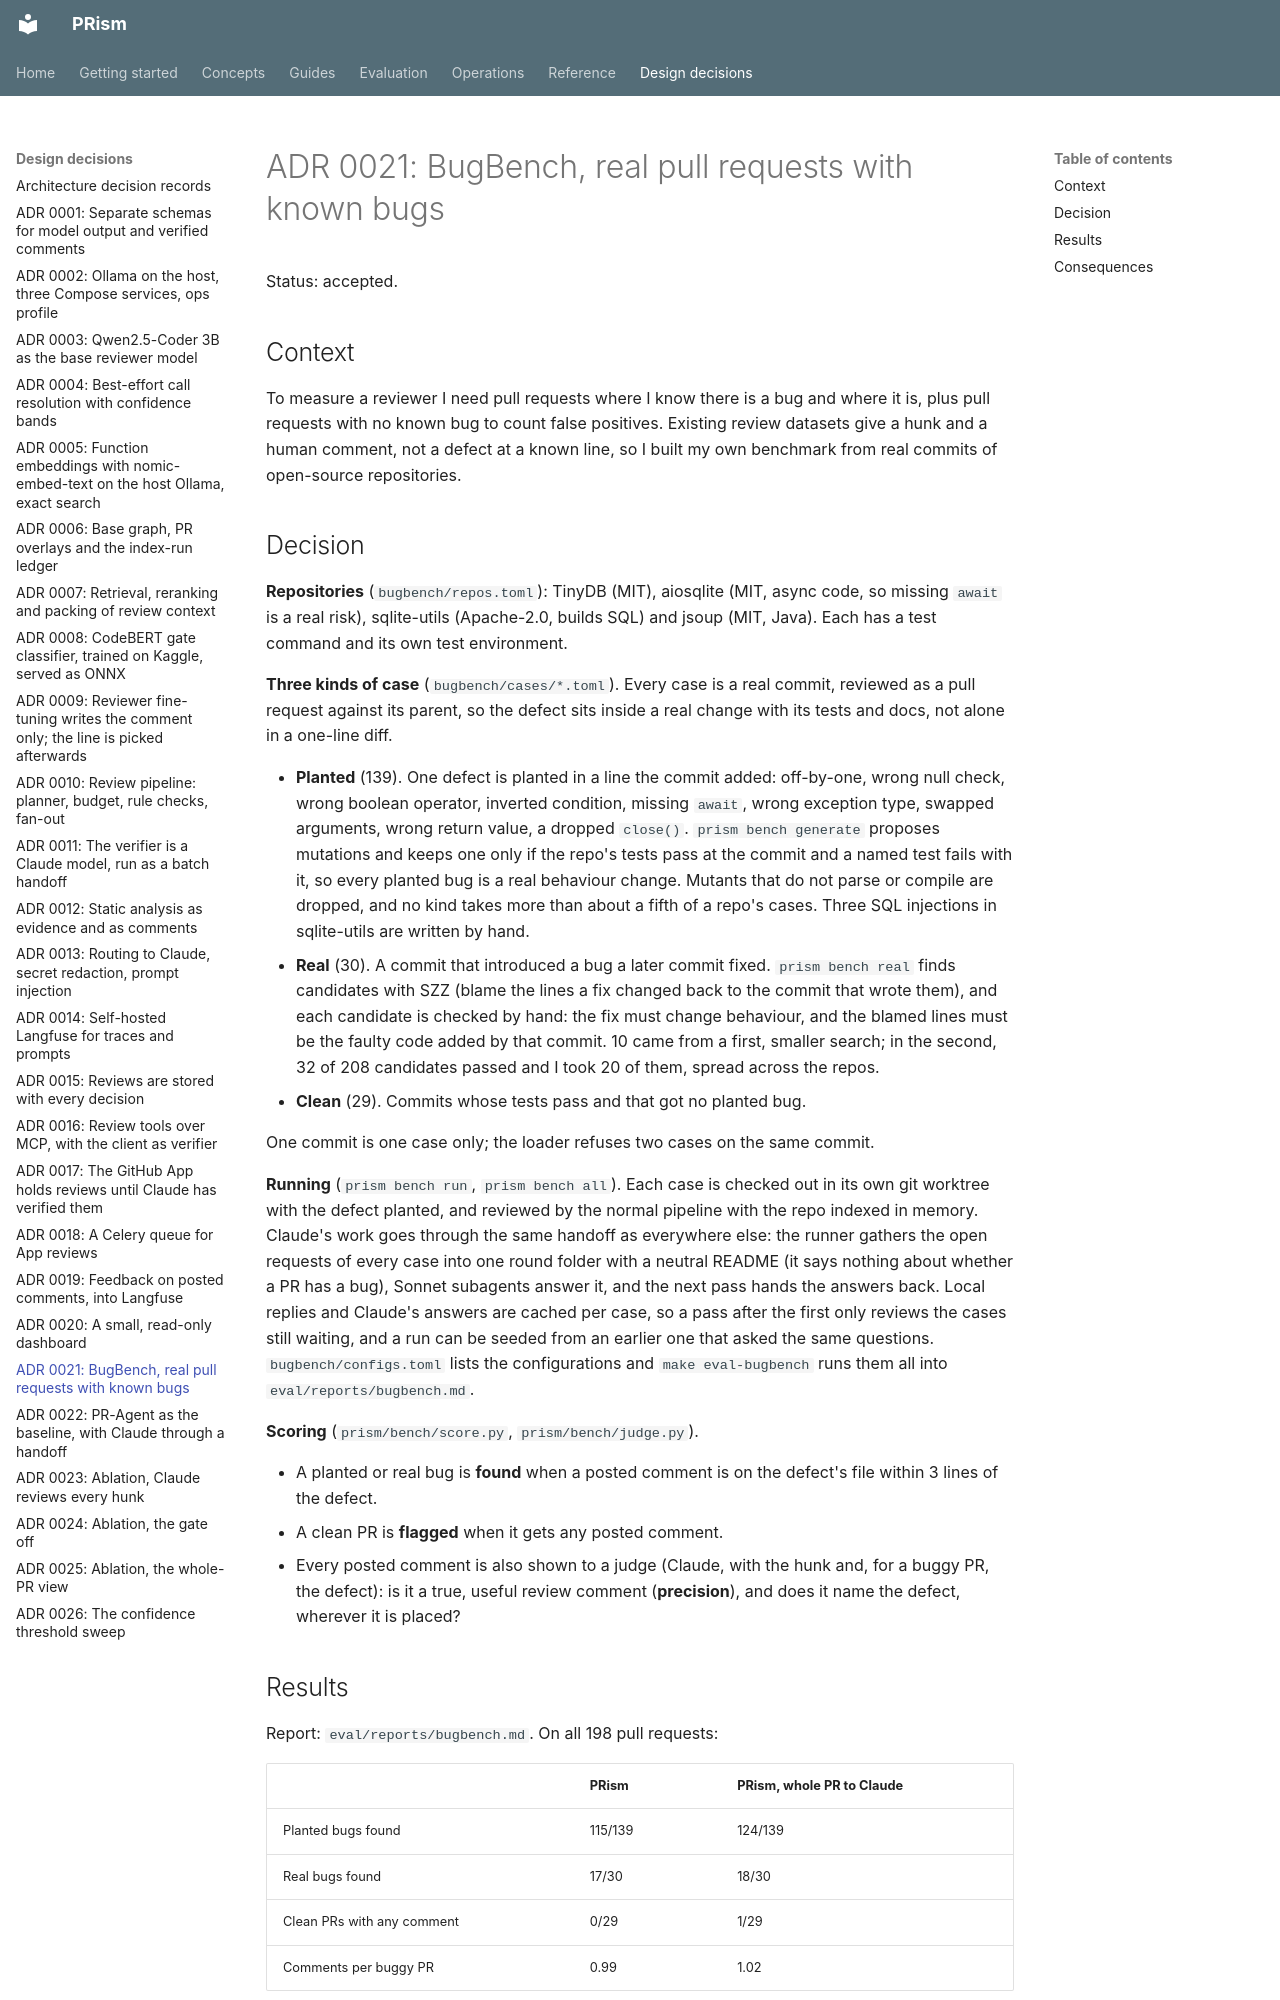

repository: ManvGit17/prism · page: adr/0021-bugbench/index.html · generator: mkdocs

# ADR 0021: BugBench, real pull requests with known bugs

Status: accepted.

## Context

To measure a reviewer I need pull requests where I know there is a bug and where it is, plus
pull requests with no known bug to count false positives. Existing review datasets give a hunk
and a human comment, not a defect at a known line, so I built my own benchmark from real
commits of open-source repositories.

## Decision

**Repositories** (`bugbench/repos.toml`): TinyDB (MIT), aiosqlite (MIT, async code, so missing
`await` is a real risk), sqlite-utils (Apache-2.0, builds SQL) and jsoup (MIT, Java). Each has
a test command and its own test environment.

**Three kinds of case** (`bugbench/cases/*.toml`). Every case is a real commit, reviewed as a
pull request against its parent, so the defect sits inside a real change with its tests and
docs, not alone in a one-line diff.

* **Planted** (139). One defect is planted in a line the commit added: off-by-one, wrong null
  check, wrong boolean operator, inverted condition, missing `await`, wrong exception type,
  swapped arguments, wrong return value, a dropped `close()`. `prism bench generate` proposes
  mutations and keeps one only if the repo's tests pass at the commit and a named test fails with
  it, so every planted bug is a real behaviour change. Mutants that do not parse or compile are
  dropped, and no kind takes more than about a fifth of a repo's cases. Three SQL injections in
  sqlite-utils are written by hand.
* **Real** (30). A commit that introduced a bug a later commit fixed. `prism bench real` finds
  candidates with SZZ (blame the lines a fix changed back to the commit that wrote them), and
  each candidate is checked by hand: the fix must change behaviour, and the blamed lines must be
  the faulty code added by that commit. 10 came from a first, smaller search; in the second, 32
  of 208 candidates passed and I took 20 of them, spread across the repos.
* **Clean** (29). Commits whose tests pass and that got no planted bug.

One commit is one case only; the loader refuses two cases on the same commit.

**Running** (`prism bench run`, `prism bench all`). Each case is checked out in its own git
worktree with the defect planted, and reviewed by the normal pipeline with the repo indexed in
memory. Claude's work goes through the same handoff as everywhere else: the runner gathers the
open requests of every case into one round folder with a neutral README (it says nothing about
whether a PR has a bug), Sonnet subagents answer it, and the next pass hands the answers back.
Local replies and Claude's answers are cached per case, so a pass after the first only reviews
the cases still waiting, and a run can be seeded from an earlier one that asked the same
questions. `bugbench/configs.toml` lists the configurations and `make eval-bugbench` runs them
all into `eval/reports/bugbench.md`.

**Scoring** (`prism/bench/score.py`, `prism/bench/judge.py`).

* A planted or real bug is **found** when a posted comment is on the defect's file within 3 lines
  of the defect.
* A clean PR is **flagged** when it gets any posted comment.
* Every posted comment is also shown to a judge (Claude, with the hunk and, for a buggy PR, the
  defect): is it a true, useful review comment (**precision**), and does it name the defect,
  wherever it is placed?
